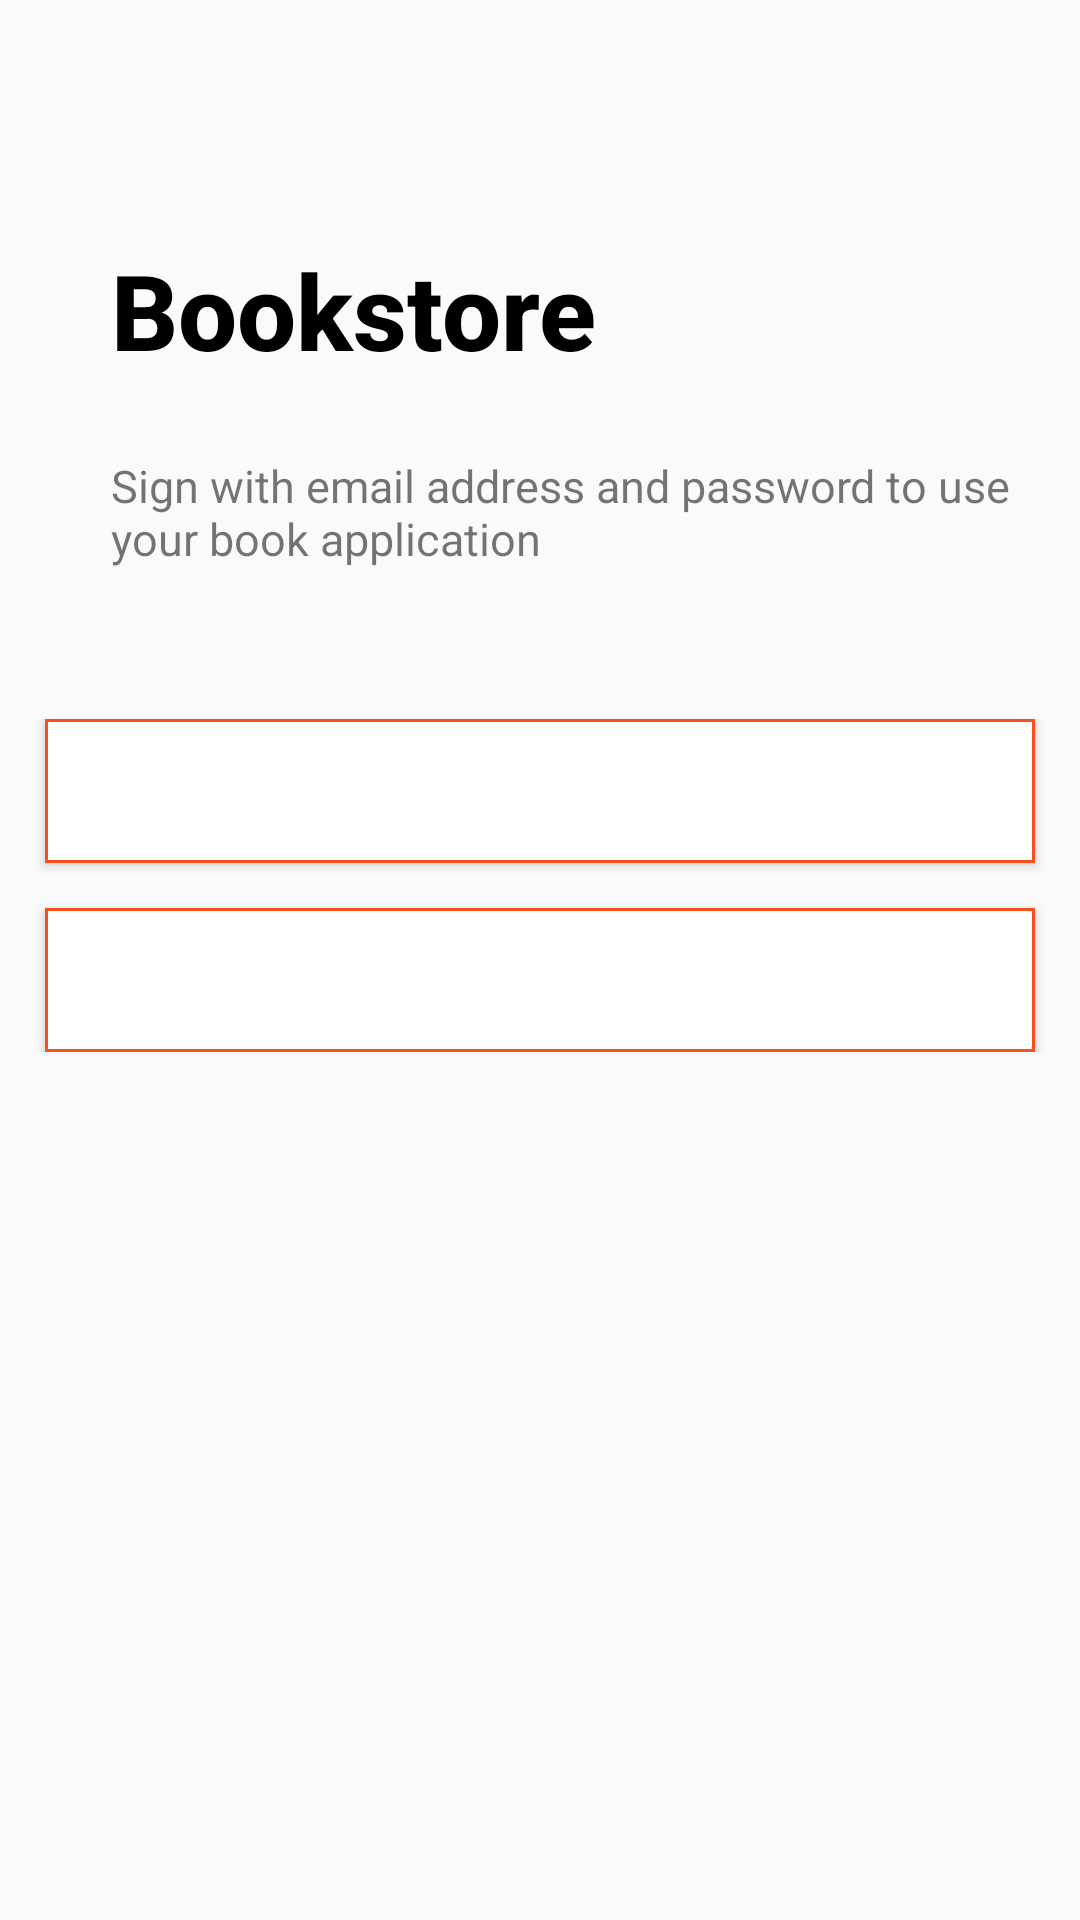

Write the Android layout XML for this screen, with the resource values it uses.
<!-- AndroidManifest.xml: application theme AppTheme -->
<!-- res/layout/activity_start.xml -->
<?xml version="1.0" encoding="utf-8"?>
<LinearLayout xmlns:android="http://schemas.android.com/apk/res/android"
    xmlns:app="http://schemas.android.com/apk/res-auto"
    xmlns:tools="http://schemas.android.com/tools"
    android:layout_width="match_parent"
    android:layout_height="match_parent"
    android:orientation="vertical"
    tools:context=".StartActivity">

    <LinearLayout
        android:layout_width="match_parent"
        android:layout_height="match_parent"
        android:orientation="vertical">

        <TextView
            android:id="@+id/account"
            android:layout_width="wrap_content"
            android:layout_height="wrap_content"
            android:fontFamily="sans-serif-medium"
            android:layout_marginTop="80dp"
            android:layout_marginStart="37dp"
            android:text="@string/app_name"
            android:textColor="@color/colorBlack"
            android:textSize="35sp"
            android:textStyle="bold" />

        <TextView
            android:id="@+id/with"
            android:layout_width="wrap_content"
            android:layout_height="wrap_content"
            android:layout_marginTop="25dp"
            android:layout_marginStart="37dp"
            android:text="@string/with"
            android:textSize="15sp"
            android:textStyle="normal" />

        <LinearLayout
            android:layout_width="match_parent"
            android:layout_height="wrap_content"
            android:layout_marginTop="50dp"
            android:gravity="center_vertical"
            android:orientation="vertical">

            <Button
                android:id="@+id/loginButton"
                android:layout_width="match_parent"
                android:layout_height="wrap_content"
                android:layout_marginLeft="15dp"
                android:layout_marginRight="15dp"
                android:background="@drawable/border"
                android:textAllCaps="false"
                android:text="Register"
                android:clickable="true"
                android:textColor="@color/colorWhite"
                android:focusable="true" />

            <Button
                android:id="@id/registerButton"
                android:layout_width="match_parent"
                android:layout_height="wrap_content"
                android:layout_marginLeft="15dp"
                android:layout_marginTop="15dp"
                android:layout_marginRight="15dp"
                android:background="@drawable/border"
                android:textAllCaps="false"
                android:text="@string/log_in"
                android:clickable="true"
                android:textColor="@color/colorWhite"
                android:focusable="true" />
        </LinearLayout>

    </LinearLayout>

</LinearLayout>
<!-- resources referenced by this layout -->
<resources>
  <color name="colorBlack">#000000</color>
  <color name="colorWhite">#FFFFFF</color>
  <!-- drawable border (drawable) -->
  <?xml version="1.0" encoding="utf-8"?>
  <shape xmlns:android="http://schemas.android.com/apk/res/android">
  
      <solid android:color="@color/colorWhite"> </solid>
      <stroke android:color="@color/colorPrimary" android:width="1dp"/>
  
  
  </shape>
  <string name="app_name">Bookstore</string>
  <string name="log_in">Log in</string>
  <string name="with">Sign with email address and password to use your book application</string>
  <style name="AppTheme" parent="Theme.AppCompat.Light.NoActionBar">
          
          <item name="colorPrimary">@color/colorPrimary</item>
          <item name="colorPrimaryDark">@color/colorPrimaryDark</item>
          <item name="colorAccent">@color/colorAccent</item>
      </style>
  <color name="colorPrimary">#f4511e</color>
  <color name="colorPrimaryDark">#BB4522</color>
  <color name="colorAccent">#ff844c</color>
</resources>
